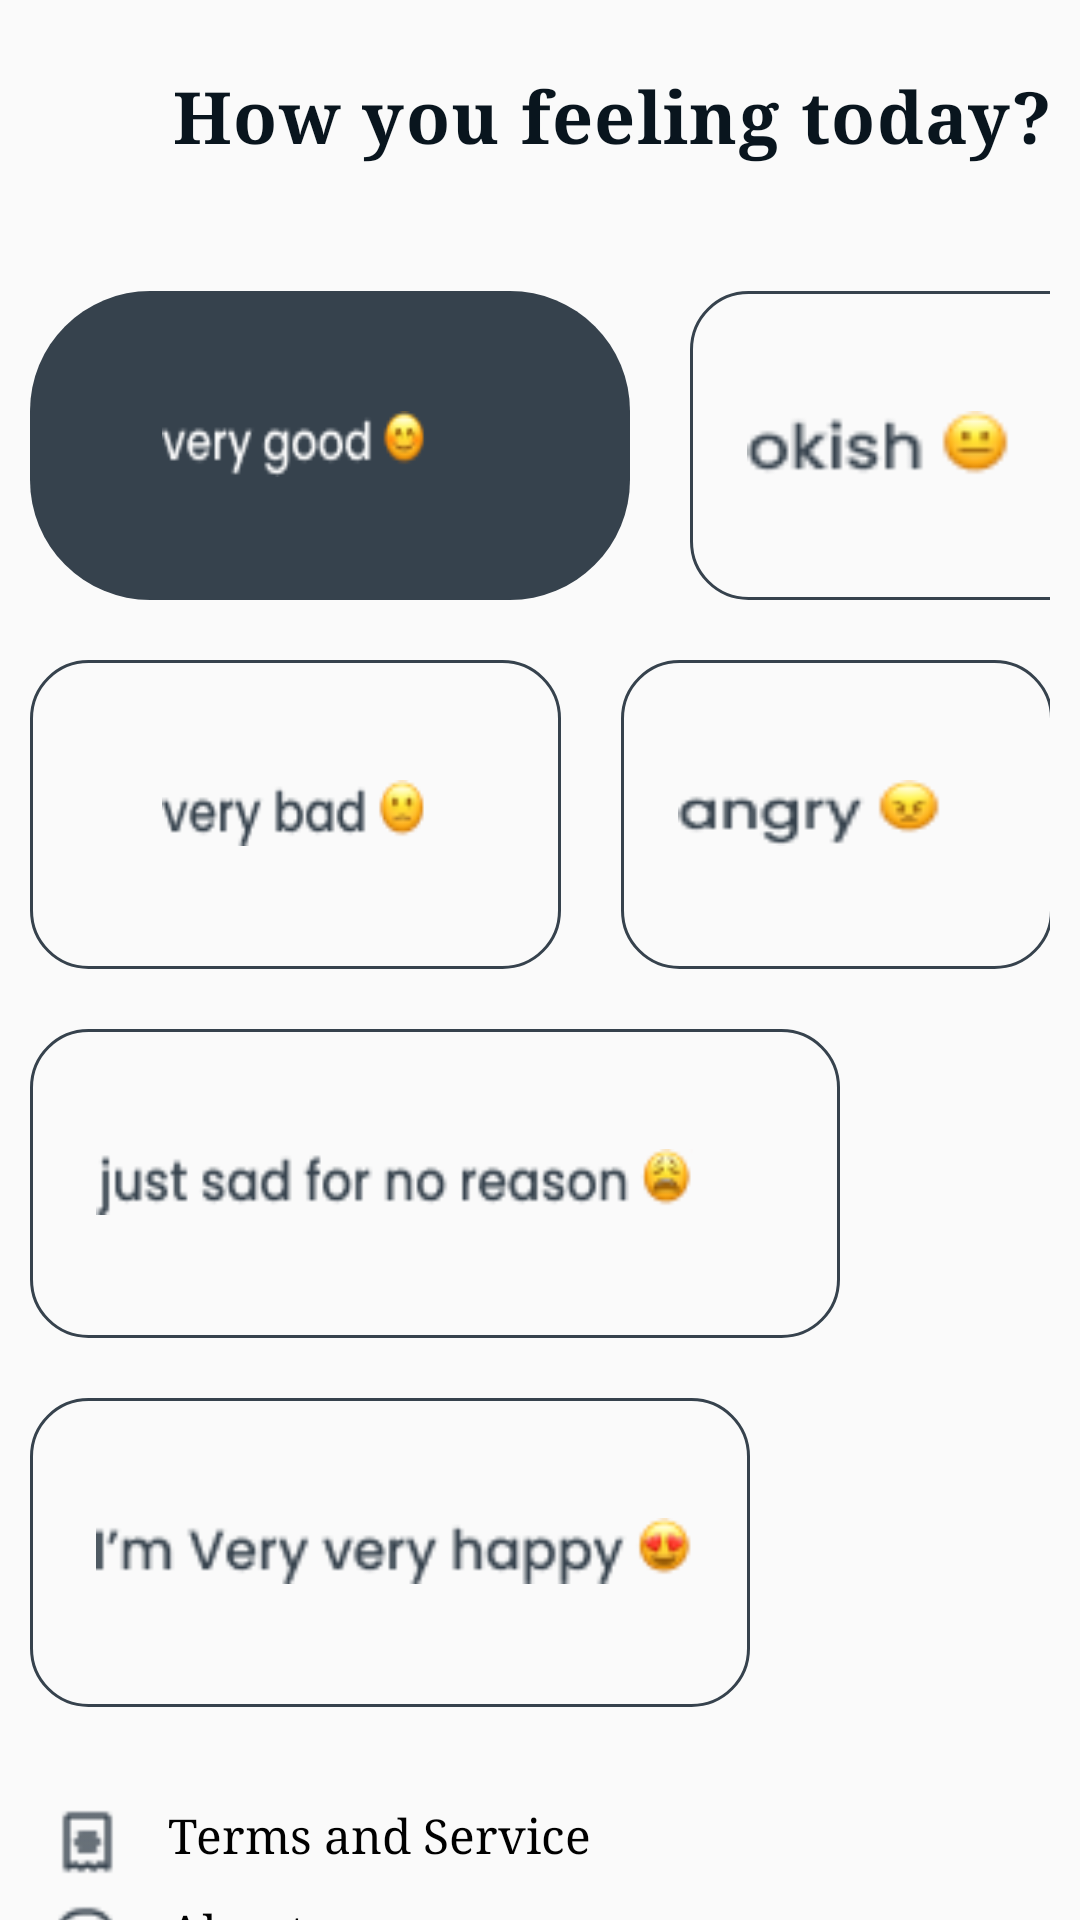

Produce the Android XML layout that renders to this screen, including the resource entries it uses.
<!-- AndroidManifest.xml: application theme Theme.TheWeatherApp0205 -->
<!-- res/layout/activity_moodui.xml -->
<?xml version="1.0" encoding="utf-8"?>
<androidx.constraintlayout.widget.ConstraintLayout xmlns:android="http://schemas.android.com/apk/res/android"
    xmlns:app="http://schemas.android.com/apk/res-auto"
    xmlns:tools="http://schemas.android.com/tools"
    android:id="@+id/main"
    android:layout_width="match_parent"
    android:layout_height="match_parent"
    tools:context=".moodui">


    <Button
        android:layout_width="30sp"
        android:layout_height="30sp"
        android:onClick="backButton"
        android:layout_marginTop="28dp"
        android:layout_marginEnd="56dp"
        android:background="@drawable/backarrow"
        app:layout_constraintEnd_toStartOf="@+id/textView4"
        app:layout_constraintTop_toTopOf="parent" />

    <TextView
        android:id="@+id/textView4"
        android:layout_width="wrap_content"
        android:layout_height="wrap_content"
        android:fontFamily="serif"
        android:letterSpacing="0.02"
        android:text="How you feeling today?"
        android:textColor="#09151E"
        android:textSize="24sp"
        android:textStyle="bold"
        app:layout_constraintBottom_toBottomOf="parent"
        app:layout_constraintEnd_toEndOf="parent"
        app:layout_constraintHorizontal_bias="0.863"
        app:layout_constraintStart_toStartOf="parent"
        app:layout_constraintTop_toTopOf="parent"
        app:layout_constraintVertical_bias="0.037" />

    <LinearLayout
        android:layout_width="match_parent"
        android:layout_height="620sp"
        android:orientation="vertical"
        android:layout_marginTop="32dp"
        app:layout_constraintEnd_toEndOf="parent"
        app:layout_constraintHorizontal_bias="0.0"
        app:layout_constraintStart_toStartOf="parent"
        app:layout_constraintTop_toBottomOf="@+id/textView4">

        <LinearLayout
            android:layout_width="match_parent"
            android:layout_height="wrap_content"
            android:layout_margin="10sp">

            <LinearLayout
                android:layout_width="200sp"
                android:layout_height="103sp"
                android:background="@drawable/filledbg"
                android:orientation="horizontal">

                <Button
                    android:layout_width="88sp"
                    android:layout_height="22sp"
                    android:onClick="verygood"
                    android:layout_marginStart="44sp"
                    android:layout_marginTop="40sp"
                    android:background="@drawable/verygood" />


            </LinearLayout>


            <LinearLayout
                android:layout_width="144sp"
                android:layout_height="103sp"
                android:layout_marginStart="20sp"
                android:background="@drawable/hollowbg"
                android:orientation="horizontal">

                <Button
                    android:layout_width="88sp"
                    android:layout_height="22sp"
                    android:onClick="okish"
                    android:layout_marginStart="19sp"
                    android:layout_marginTop="40sp"
                    android:background="@drawable/okish" />


            </LinearLayout>


        </LinearLayout>


        <LinearLayout
            android:layout_width="match_parent"
            android:layout_height="wrap_content"
            android:layout_margin="10sp">

            <LinearLayout
                android:layout_width="177sp"
                android:layout_height="103sp"
                android:background="@drawable/hollowbg"
                android:orientation="horizontal">

                <Button
                    android:layout_width="88sp"
                    android:onClick="verybad"
                    android:layout_height="22sp"
                    android:layout_marginStart="44sp"
                    android:layout_marginTop="40sp"
                    android:background="@drawable/verybad" />


            </LinearLayout>


            <LinearLayout
                android:layout_width="144sp"
                android:layout_height="103sp"
                android:layout_marginStart="20sp"
                android:background="@drawable/hollowbg"
                android:orientation="horizontal">

                <Button
                    android:layout_width="88sp"
                    android:layout_height="22sp"
                    android:layout_marginStart="19sp"
                    android:onClick="angry"
                    android:layout_marginTop="40sp"
                    android:background="@drawable/angry" />


            </LinearLayout>


        </LinearLayout>



        <LinearLayout
            android:layout_width="match_parent"
            android:layout_height="wrap_content"
            android:layout_margin="10sp">

            <LinearLayout
                android:layout_width="270sp"
                android:layout_height="103sp"
                android:background="@drawable/hollowbg"
                android:orientation="horizontal">

                <Button
                    android:layout_width="199sp"
                    android:layout_height="22sp"
                    android:layout_marginStart="22sp"
                    android:onClick="sad"
                    android:layout_marginTop="40sp"
                    android:background="@drawable/sadfornoreason" />


            </LinearLayout>


        </LinearLayout>
        <LinearLayout
            android:layout_width="match_parent"
            android:layout_height="wrap_content"
            android:layout_margin="10sp">

            <LinearLayout
                android:layout_width="240sp"
                android:layout_height="103sp"
                android:background="@drawable/hollowbg"
                android:orientation="horizontal">

                <Button
                    android:layout_width="199sp"
                    android:onClick="veryhappy"
                    android:layout_height="22sp"
                    android:layout_marginStart="22sp"
                    android:layout_marginTop="40sp"
                    android:background="@drawable/vvhappy" />


            </LinearLayout>


        </LinearLayout>


        <LinearLayout
            android:layout_width="match_parent"
            android:orientation="vertical"
            android:layout_height="match_parent"
            android:layout_marginTop="19sp">

            <LinearLayout
                android:layout_width="match_parent"
                android:layout_height="wrap_content"
                android:layout_margin="1sp"
                android:orientation="horizontal">

                <ImageView
                    android:layout_width="55sp"
                    android:layout_height="30sp"
                    android:src="@drawable/termslogo"/>
                <TextView
                    android:layout_width="wrap_content"
                    android:layout_marginTop="2sp"
                    android:fontFamily="serif"
                    android:textColor="@color/black"
                    android:textSize="16sp"
                    android:layout_height="wrap_content"
                    android:text="Terms and Service"/>




            </LinearLayout>

            <LinearLayout
                android:layout_width="match_parent"
                android:layout_height="wrap_content"
                android:layout_margin="1sp"
                android:orientation="horizontal">

                <ImageView
                    android:layout_width="55sp"
                    android:layout_height="30sp"
                    android:src="@drawable/aboutlogo"/>
                <TextView
                    android:layout_width="wrap_content"
                    android:layout_marginTop="2sp"
                    android:fontFamily="serif"
                    android:textColor="@color/black"
                    android:textSize="16sp"
                    android:layout_height="wrap_content"
                    android:text="About"/>




            </LinearLayout>

            <LinearLayout
                android:layout_width="match_parent"
                android:layout_height="wrap_content"
                android:layout_margin="1sp"
                android:orientation="horizontal">

                <ImageView
                    android:layout_width="55sp"
                    android:layout_height="30sp"
                    android:src="@drawable/reportbug"/>
                <TextView
                    android:layout_width="wrap_content"
                    android:layout_marginTop="2sp"
                    android:textColor="@color/black"
                    android:fontFamily="serif"
                    android:textSize="16sp"
                    android:layout_height="wrap_content"
                    android:text="Report Bugs"/>




            </LinearLayout>






        </LinearLayout>


    </LinearLayout>






</androidx.constraintlayout.widget.ConstraintLayout>
<!-- resources referenced by this layout -->
<resources>
  <!-- drawable aboutlogo: png bitmap (drawable, 561 bytes) -->
  <!-- drawable angry: png bitmap (drawable, 1612 bytes) -->
  <!-- drawable backarrow: png bitmap (drawable, 296 bytes) -->
  <!-- drawable filledbg (drawable) -->
  <?xml version="1.0" encoding="utf-8"?>
  <shape android:shape="rectangle" xmlns:android="http://schemas.android.com/apk/res/android">
  
      <corners android:radius="40sp"/>
      <solid android:color="#36424D"/>
  
  
  </shape>
  <!-- drawable hollowbg (drawable) -->
  <?xml version="1.0" encoding="utf-8"?>
  <shape android:shape="rectangle" xmlns:android="http://schemas.android.com/apk/res/android">
  
      <stroke android:color="#36424D"
          android:width="1sp"/>
  
      <corners android:radius="19sp"/>
  
  
  </shape>
  <!-- drawable okish: png bitmap (drawable, 1479 bytes) -->
  <!-- drawable reportbug: png bitmap (drawable, 549 bytes) -->
  <!-- drawable sadfornoreason: png bitmap (drawable, 3063 bytes) -->
  <!-- drawable termslogo: png bitmap (drawable, 465 bytes) -->
  <!-- drawable verybad: png bitmap (drawable, 1926 bytes) -->
  <!-- drawable verygood: png bitmap (drawable, 1764 bytes) -->
  <!-- drawable vvhappy: png bitmap (drawable, 2956 bytes) -->
  <style name="Theme.TheWeatherApp0205" parent="Base.Theme.TheWeatherApp0205" />
  <style name="Base.Theme.TheWeatherApp0205" parent="Theme.AppCompat.DayNight.NoActionBar">
          
          
      </style>
  <!-- not gathered from this repository: default colours our renderer supplied (Android Studio template values) -->
  <color name="black">#FF000000</color>
</resources>
